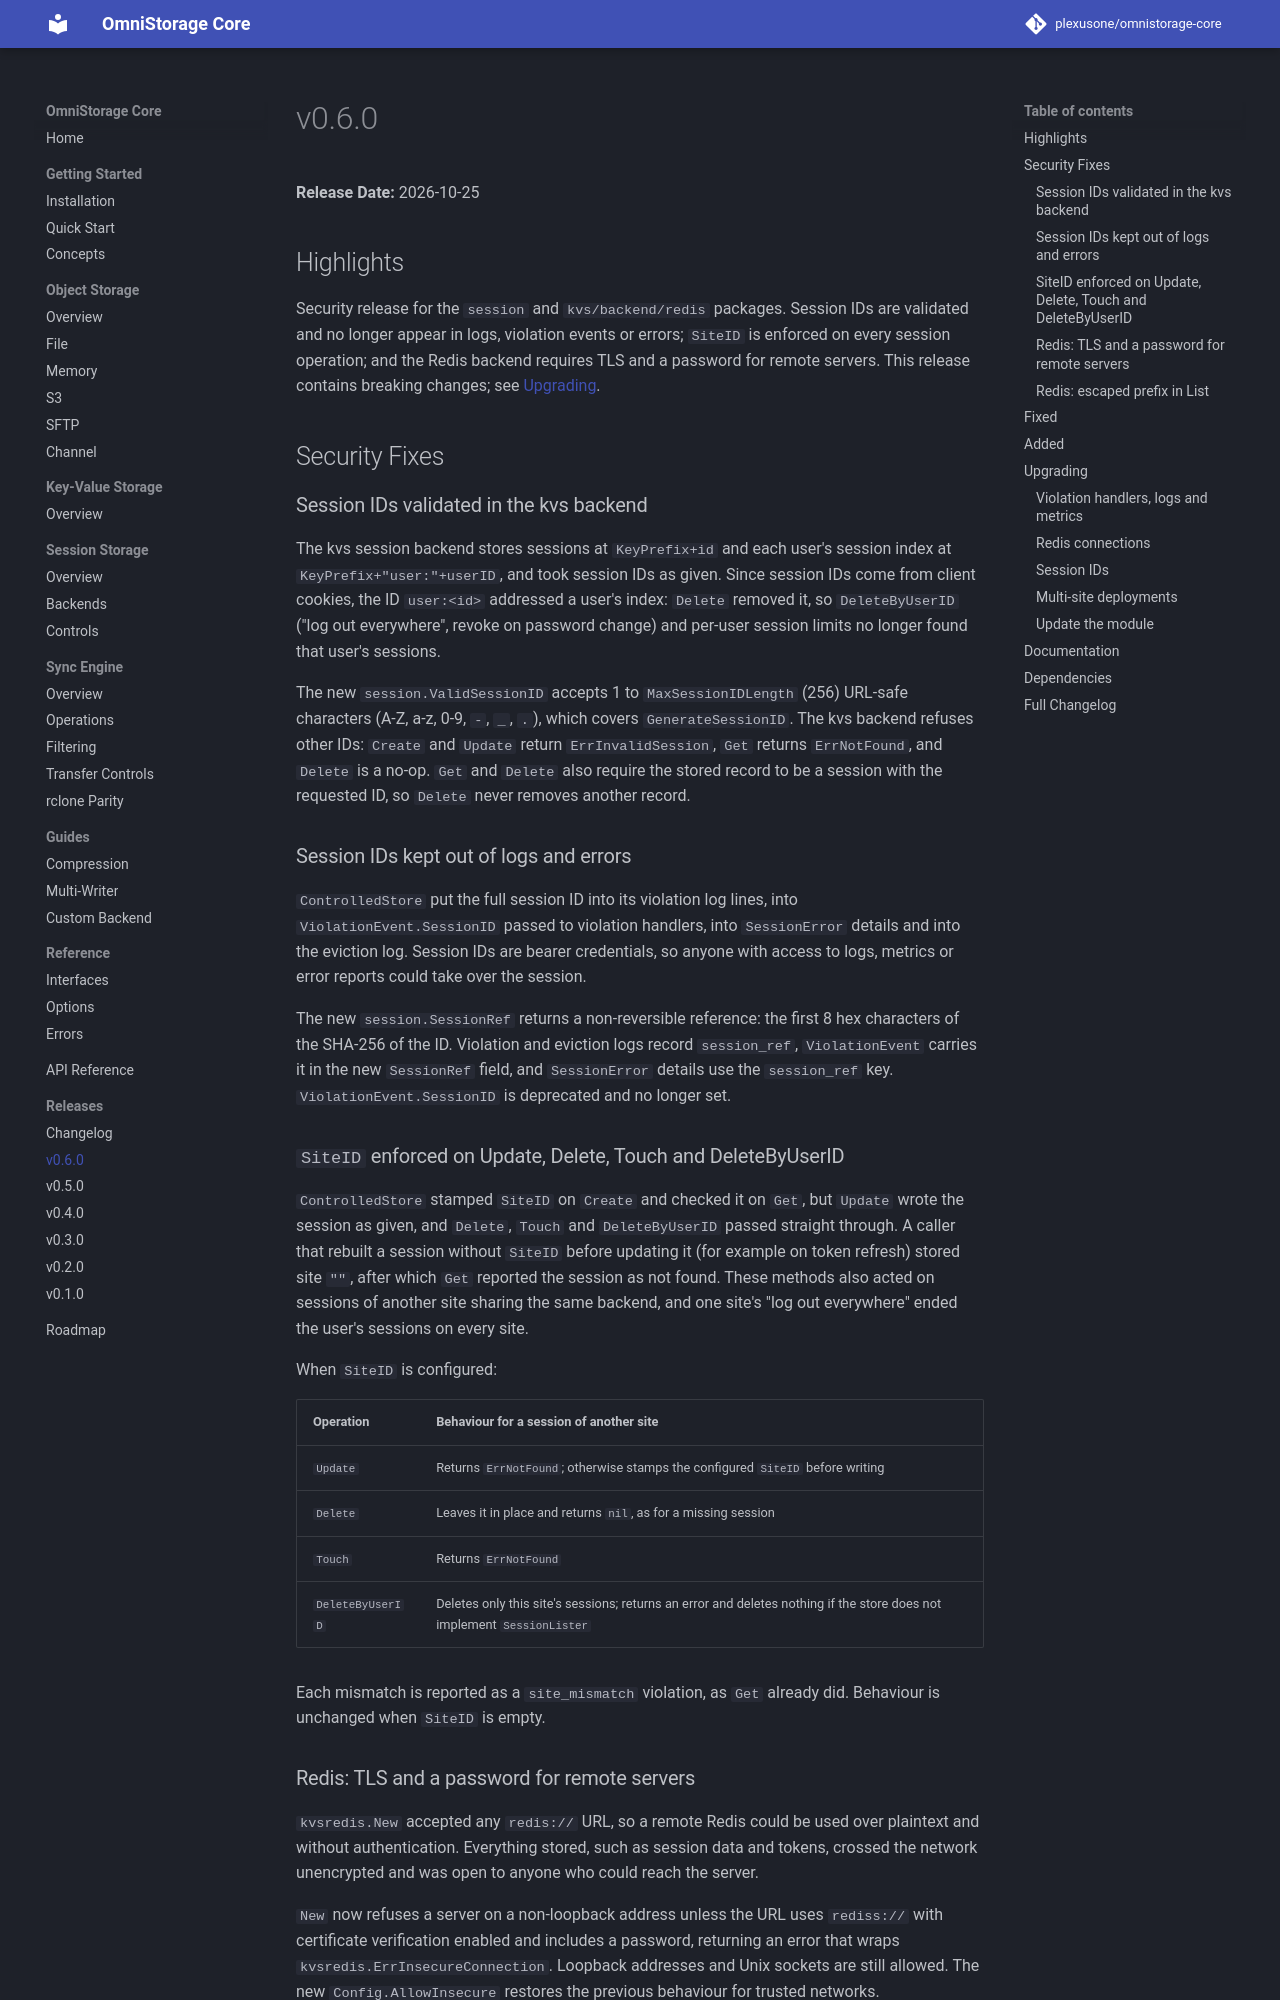

repository: plexusone/omnistorage-core · page: releases/v0.6.0/index.html · generator: mkdocs

# v0.6.0

**Release Date:** 2026-10-25

## Highlights

Security release for the `session` and `kvs/backend/redis` packages. Session IDs are validated and no longer appear in logs, violation events or errors; `SiteID` is enforced on every session operation; and the Redis backend requires TLS and a password for remote servers. This release contains breaking changes; see [Upgrading](#upgrading).

## Security Fixes

### Session IDs validated in the kvs backend

The kvs session backend stores sessions at `KeyPrefix+id` and each user's session index at `KeyPrefix+"user:"+userID`, and took session IDs as given. Since session IDs come from client cookies, the ID `user:<id>` addressed a user's index: `Delete` removed it, so `DeleteByUserID` ("log out everywhere", revoke on password change) and per-user session limits no longer found that user's sessions.

The new `session.ValidSessionID` accepts 1 to `MaxSessionIDLength` (256) URL-safe characters (A-Z, a-z, 0-9, `-`, `_`, `.`), which covers `GenerateSessionID`. The kvs backend refuses other IDs: `Create` and `Update` return `ErrInvalidSession`, `Get` returns `ErrNotFound`, and `Delete` is a no-op. `Get` and `Delete` also require the stored record to be a session with the requested ID, so `Delete` never removes another record.

### Session IDs kept out of logs and errors

`ControlledStore` put the full session ID into its violation log lines, into `ViolationEvent.SessionID` passed to violation handlers, into `SessionError` details and into the eviction log. Session IDs are bearer credentials, so anyone with access to logs, metrics or error reports could take over the session.

The new `session.SessionRef` returns a non-reversible reference: the first 8 hex characters of the SHA-256 of the ID. Violation and eviction logs record `session_ref`, `ViolationEvent` carries it in the new `SessionRef` field, and `SessionError` details use the `session_ref` key. `ViolationEvent.SessionID` is deprecated and no longer set.

### `SiteID` enforced on Update, Delete, Touch and DeleteByUserID

`ControlledStore` stamped `SiteID` on `Create` and checked it on `Get`, but `Update` wrote the session as given, and `Delete`, `Touch` and `DeleteByUserID` passed straight through. A caller that rebuilt a session without `SiteID` before updating it (for example on token refresh) stored site `""`, after which `Get` reported the session as not found. These methods also acted on sessions of another site sharing the same backend, and one site's "log out everywhere" ended the user's sessions on every site.

When `SiteID` is configured:

| Operation | Behaviour for a session of another site |
|-----------|------------------------------------------|
| `Update` | Returns `ErrNotFound`; otherwise stamps the configured `SiteID` before writing |
| `Delete` | Leaves it in place and returns `nil`, as for a missing session |
| `Touch` | Returns `ErrNotFound` |
| `DeleteByUserID` | Deletes only this site's sessions; returns an error and deletes nothing if the store does not implement `SessionLister` |

Each mismatch is reported as a `site_mismatch` violation, as `Get` already did. Behaviour is unchanged when `SiteID` is empty.
